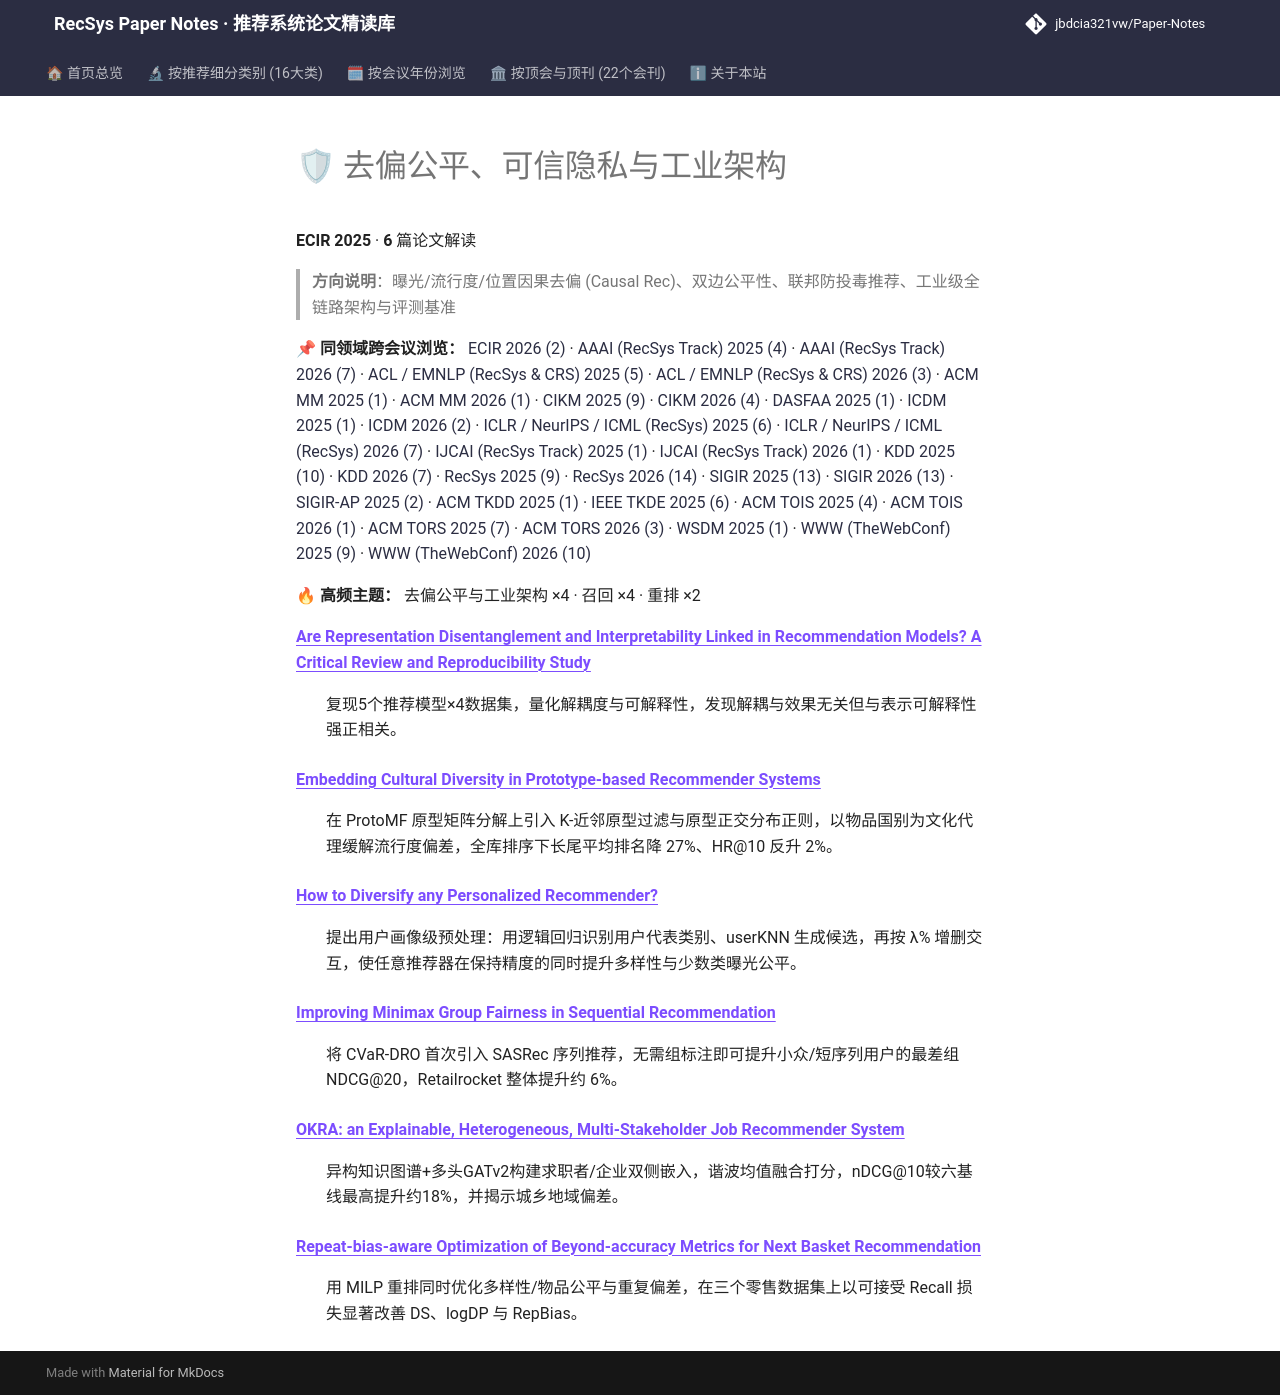

repository: jbdcia321vw/Paper-Notes · page: venues/ECIR/2025/debias_fairness_industrial/index.html · generator: mkdocs

# 🛡 去偏公平、可信隐私与工业架构

**ECIR 2025** · **6** 篇论文解读

> **方向说明**：曝光/流行度/位置因果去偏 (Causal Rec)、双边公平性、联邦防投毒推荐、工业级全链路架构与评测基准

📌 **同领域跨会议浏览：** [ECIR 2026 (2)](../../2026/debias_fairness_industrial/) · [AAAI (RecSys Track) 2025 (4)](../../../AAAI/2025/debias_fairness_industrial/) · [AAAI (RecSys Track) 2026 (7)](../../../AAAI/2026/debias_fairness_industrial/) · [ACL / EMNLP (RecSys & CRS) 2025 (5)](../../../ACL_EMNLP/2025/debias_fairness_industrial/) · [ACL / EMNLP (RecSys & CRS) 2026 (3)](../../../ACL_EMNLP/2026/debias_fairness_industrial/) · [ACM MM 2025 (1)](../../../ACM_MM/2025/debias_fairness_industrial/) · [ACM MM 2026 (1)](../../../ACM_MM/2026/debias_fairness_industrial/) · [CIKM 2025 (9)](../../../CIKM/2025/debias_fairness_industrial/) · [CIKM 2026 (4)](../../../CIKM/2026/debias_fairness_industrial/) · [DASFAA 2025 (1)](../../../DASFAA/2025/debias_fairness_industrial/) · [ICDM 2025 (1)](../../../ICDM/2025/debias_fairness_industrial/) · [ICDM 2026 (2)](../../../ICDM/2026/debias_fairness_industrial/) · [ICLR / NeurIPS / ICML (RecSys) 2025 (6)](../../../ICLR_NeurIPS_ICML/2025/debias_fairness_industrial/) · [ICLR / NeurIPS / ICML (RecSys) 2026 (7)](../../../ICLR_NeurIPS_ICML/2026/debias_fairness_industrial/) · [IJCAI (RecSys Track) 2025 (1)](../../../IJCAI/2025/debias_fairness_industrial/) · [IJCAI (RecSys Track) 2026 (1)](../../../IJCAI/2026/debias_fairness_industrial/) · [KDD 2025 (10)](../../../KDD/2025/debias_fairness_industrial/) · [KDD 2026 (7)](../../../KDD/2026/debias_fairness_industrial/) · [RecSys 2025 (9)](../../../RecSys/2025/debias_fairness_industrial/) · [RecSys 2026 (14)](../../../RecSys/2026/debias_fairness_industrial/) · [SIGIR 2025 (13)](../../../SIGIR/2025/debias_fairness_industrial/) · [SIGIR 2026 (13)](../../../SIGIR/2026/debias_fairness_industrial/) · [SIGIR-AP 2025 (2)](../../../SIGIR-AP/2025/debias_fairness_industrial/) · [ACM TKDD 2025 (1)](../../../TKDD/2025/debias_fairness_industrial/) · [IEEE TKDE 2025 (6)](../../../TKDE/2025/debias_fairness_industrial/) · [ACM TOIS 2025 (4)](../../../TOIS/2025/debias_fairness_industrial/) · [ACM TOIS 2026 (1)](../../../TOIS/2026/debias_fairness_industrial/) · [ACM TORS 2025 (7)](../../../TORS/2025/debias_fairness_industrial/) · [ACM TORS 2026 (3)](../../../TORS/2026/debias_fairness_industrial/) · [WSDM 2025 (1)](../../../WSDM/2025/debias_fairness_industrial/) · [WWW (TheWebConf) 2025 (9)](../../../WWW/2025/debias_fairness_industrial/) · [WWW (TheWebConf) 2026 (10)](../../../WWW/2026/debias_fairness_industrial/)

🔥 **高频主题：** 去偏公平与工业架构 ×4 · 召回 ×4 · 重排 ×2

<dl>
<dt><strong><a href="are_representation_disentanglement_and_interpretability_linked_in_recommend/">Are Representation Disentanglement and Interpretability Linked in Recommendation Models? A Critical Review and Reproducibility Study</a></strong></dt>
<dd>
<p>复现5个推荐模型×4数据集，量化解耦度与可解释性，发现解耦与效果无关但与表示可解释性强正相关。</p>
</dd>
<dt><strong><a href="embedding_cultural_diversity_in_prototype_based_recommender_systems/">Embedding Cultural Diversity in Prototype-based Recommender Systems</a></strong></dt>
<dd>
<p>在 ProtoMF 原型矩阵分解上引入 K-近邻原型过滤与原型正交分布正则，以物品国别为文化代理缓解流行度偏差，全库排序下长尾平均排名降 27%、HR@10 反升 2%。</p>
</dd>
<dt><strong><a href="how_to_diversify_any_personalized_recommender/">How to Diversify any Personalized Recommender?</a></strong></dt>
<dd>
<p>提出用户画像级预处理：用逻辑回归识别用户代表类别、userKNN 生成候选，再按 λ% 增删交互，使任意推荐器在保持精度的同时提升多样性与少数类曝光公平。</p>
</dd>
<dt><strong><a href="improving_minimax_group_fairness_in_sequential_recommendation/">Improving Minimax Group Fairness in Sequential Recommendation</a></strong></dt>
<dd>
<p>将 CVaR-DRO 首次引入 SASRec 序列推荐，无需组标注即可提升小众/短序列用户的最差组 NDCG@20，Retailrocket 整体提升约 6%。</p>
</dd>
<dt><strong><a href="okra_an_explainable_heterogeneous_multi_stakeholder_job_recommender_system/">OKRA: an Explainable, Heterogeneous, Multi-Stakeholder Job Recommender System</a></strong></dt>
<dd>
<p>异构知识图谱+多头GATv2构建求职者/企业双侧嵌入，谐波均值融合打分，nDCG@10较六基线最高提升约18%，并揭示城乡地域偏差。</p>
</dd>
<dt><strong><a href="repeat_bias_aware_optimization_of_beyond_accuracy_metrics_for_next_basket_r/">Repeat-bias-aware Optimization of Beyond-accuracy Metrics for Next Basket Recommendation</a></strong></dt>
<dd>
<p>用 MILP 重排同时优化多样性/物品公平与重复偏差，在三个零售数据集上以可接受 Recall 损失显著改善 DS、logDP 与 RepBias。</p>
</dd>
</dl>
